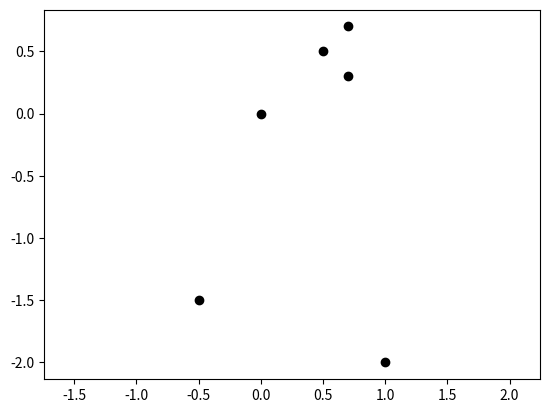

Source code (Python):
import itertools
import math
from typing import Tuple, List, Union, Any

import numpy as np

import matplotlib.pyplot as plt


def travelling_salesman_naive(pts: np.ndarray) -> Tuple[List[np.ndarray], float]:
    """
    Parameters
    ----------
    pts : np.ndarray
        Points to visit.

    Returns
    -------
    Tuple[List[np.ndarray], float]
        The path and the total distance.
    """
    best_paths = []
    best_dist = float('inf')
    for path in itertools.permutations(pts):
        dist = 0
        for i in range(len(path) - 1):
            dist += np.linalg.norm(path[i] - path[i + 1])
        dist += np.linalg.norm(path[-1] - path[0])
        if dist < best_dist:
            best_dist = dist
            best_paths = [path]
        elif dist == best_dist:
            best_paths.append(path)
    return best_paths, best_dist


def travelling_salesman_greedy(pts: np.ndarray) -> Tuple[List[List[Any]], float]:
    """
    Parameters
    ----------
    pts : np.ndarray
        Points to visit.

    Returns
    -------
    Tuple[List[np.ndarray], float]
        The path and the total distance.
    """
    def alternative_in(collection: List[np.ndarray], item: np.ndarray) -> bool:
        for it in collection:
            if np.array_equal(it, item):
                return True
        return False
    best_paths = []
    best_dist = float('inf')
    for start in range(len(pts)):
        path = [pts[start]]
        dist = 0
        for i in range(len(pts) - 1):
            next_pt = None
            next_dist = float('inf')
            for pt in pts:
                if not alternative_in(path, pt):
                    d = np.linalg.norm(path[-1] - pt)
                    if d < next_dist:
                        next_dist = d
                        next_pt = pt
            path.append(next_pt)
            dist += next_dist
        dist += np.linalg.norm(path[-1] - path[0])
        if dist < best_dist:
            best_dist = dist
            best_paths = [path]
        elif dist == best_dist:
            best_paths.append(path)

    return best_paths, best_dist


def get_circle_pts(center: Tuple[float, float], radius: float, n: int = 100) -> np.ndarray:
    """Get points on a circle.

    Parameters
    ----------
    center : Tuple[float, float]
        Center of the circle.
    radius : float
        Radius of the circle.
    n : int, optional
        Number of points, by default 100

    Returns
    -------
    np.ndarray
        Points on the circle.
    """
    pts = np.zeros((n, 2))
    for i in range(n):
        angle = 2 * math.pi * i / n
        pts[i, 0] = center[0] + radius * math.cos(angle)
        pts[i, 1] = center[1] + radius * math.sin(angle)
    return pts


def task1_1() -> np.ndarray:
    """Task 1-1.

    Returns
    -------
    np.ndarray
        Points on the circle.
    """
    return get_circle_pts((0, 0), 1, 10)


def task1_2() -> np.ndarray:
    """Task 1-2.

    Returns
    -------
    np.ndarray
        Points on the circle.
    """
    pts = get_circle_pts((0, 0), 1, 15)
    pts = np.concatenate((pts, np.zeros((1, 2))), axis=0)
    return pts


def task2_1() -> np.ndarray:
    pts = [[-7.5, 5.5], [-7.5, 3], [-7.5, 0], [-4, 0],
           [0, 0],
           [4, 0], [7.5, 0], [7.5, -3], [7.5, -5.5]]
    return np.array(pts)


def task2_2() -> np.ndarray:
    pts = [[-5, 0], [-4, -2], [-3, -3], [-2, -4], [0, -5],
           [2, -4], [3, -3], [4, -2], [5, 0],
           [4, 2], [3, 3], [2, 4], [0, 10],
           [-2, 4], [-3, 3], [-4, 2]]
    return np.array(pts)


def task3_1():
    pts = [[-9, 0], [-4, -2], [-3, -3], [-2, -4], [0, -5],
           [2, -4], [3, -3], [4, -2], [9, 0],
           [4, 2], [3, 3], [2, 4], [0, 5],
           [-2, 4], [-3, 3], [-4, 2]]
    return np.array(pts)


def task3_2():
    pts = [[-1.45, 4.2], [3.33, 7.2], [2.104, 3.343], [5.234, -12], [-6, 3.33]]
    return np.array(pts)


def task4_1():
    pts1 = get_circle_pts((0, 0), 2, 20)
    pts2 = get_circle_pts((0, 0), 1, 20)
    pts = np.concatenate((pts1, pts2), axis=0)
    return pts


def task4_2():
    pts = [[1, -2], [-.5, -1.5], [0.0, 0.0], [0.5, 0.5], [0.7, 0.7], [0.7, 0.3]]
    return np.array(pts)


def draw_pts(pts: np.ndarray, color: str = 'k'):
    """Draw points.

    Parameters
    ----------
    pts : np.ndarray
        Points to draw.
    color : str, optional
        Color of the points, by default "k"
    """
    plt.scatter(pts[:, 0], pts[:, 1], color=color)
    plt.axis('equal')
    plt.show()


def main():
    pts = task4_2()
    print(travelling_salesman_naive(pts))
    print(travelling_salesman_greedy(pts))
    draw_pts(pts)


if __name__ == "__main__":
    main()
